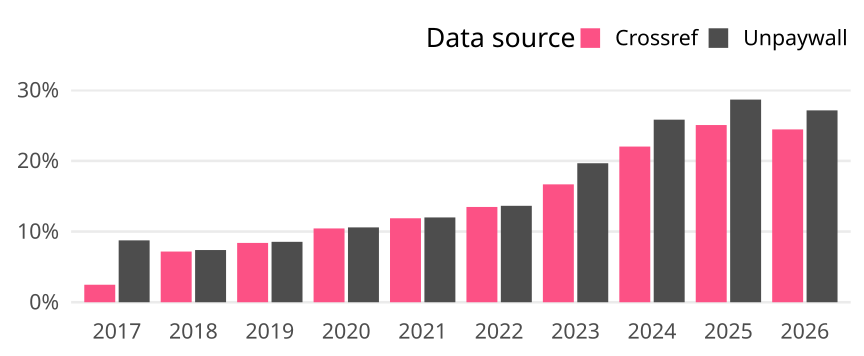

The file beside this chart, header and first rows:
cr_year, cat, article_total, name, oa_articles, oa_share
2017, Global, 26481, Crossref, 656, 0.02477
2017, Global, 26481, Unpaywall, 2319, 0.08757
2018, Global, 27308, Crossref, 1959, 0.07174
2018, Global, 27308, Unpaywall, 2017, 0.07386
2019, Global, 28520, Crossref, 2394, 0.08394
2019, Global, 28520, Unpaywall, 2438, 0.08548
2020, Global, 29865, Crossref, 3119, 0.1044
2020, Global, 29865, Unpaywall, 3163, 0.1059
2021, Global, 28883, Crossref, 3432, 0.1188
2021, Global, 28883, Unpaywall, 3466, 0.12
2022, Global, 28223, Crossref, 3805, 0.1348
2022, Global, 28223, Unpaywall, 3851, 0.1364
2023, Global, 28465, Crossref, 4748, 0.1668
2023, Global, 28465, Unpaywall, 5599, 0.1967
2024, Global, 28644, Crossref, 6310, 0.2203
2024, Global, 28644, Unpaywall, 7400, 0.2583
2025, Global, 30018, Crossref, 7527, 0.2507
2025, Global, 30018, Unpaywall, 8608, 0.2868
2026, Global, 25970, Crossref, 6351, 0.2446
2026, Global, 25970, Unpaywall, 7051, 0.2715
